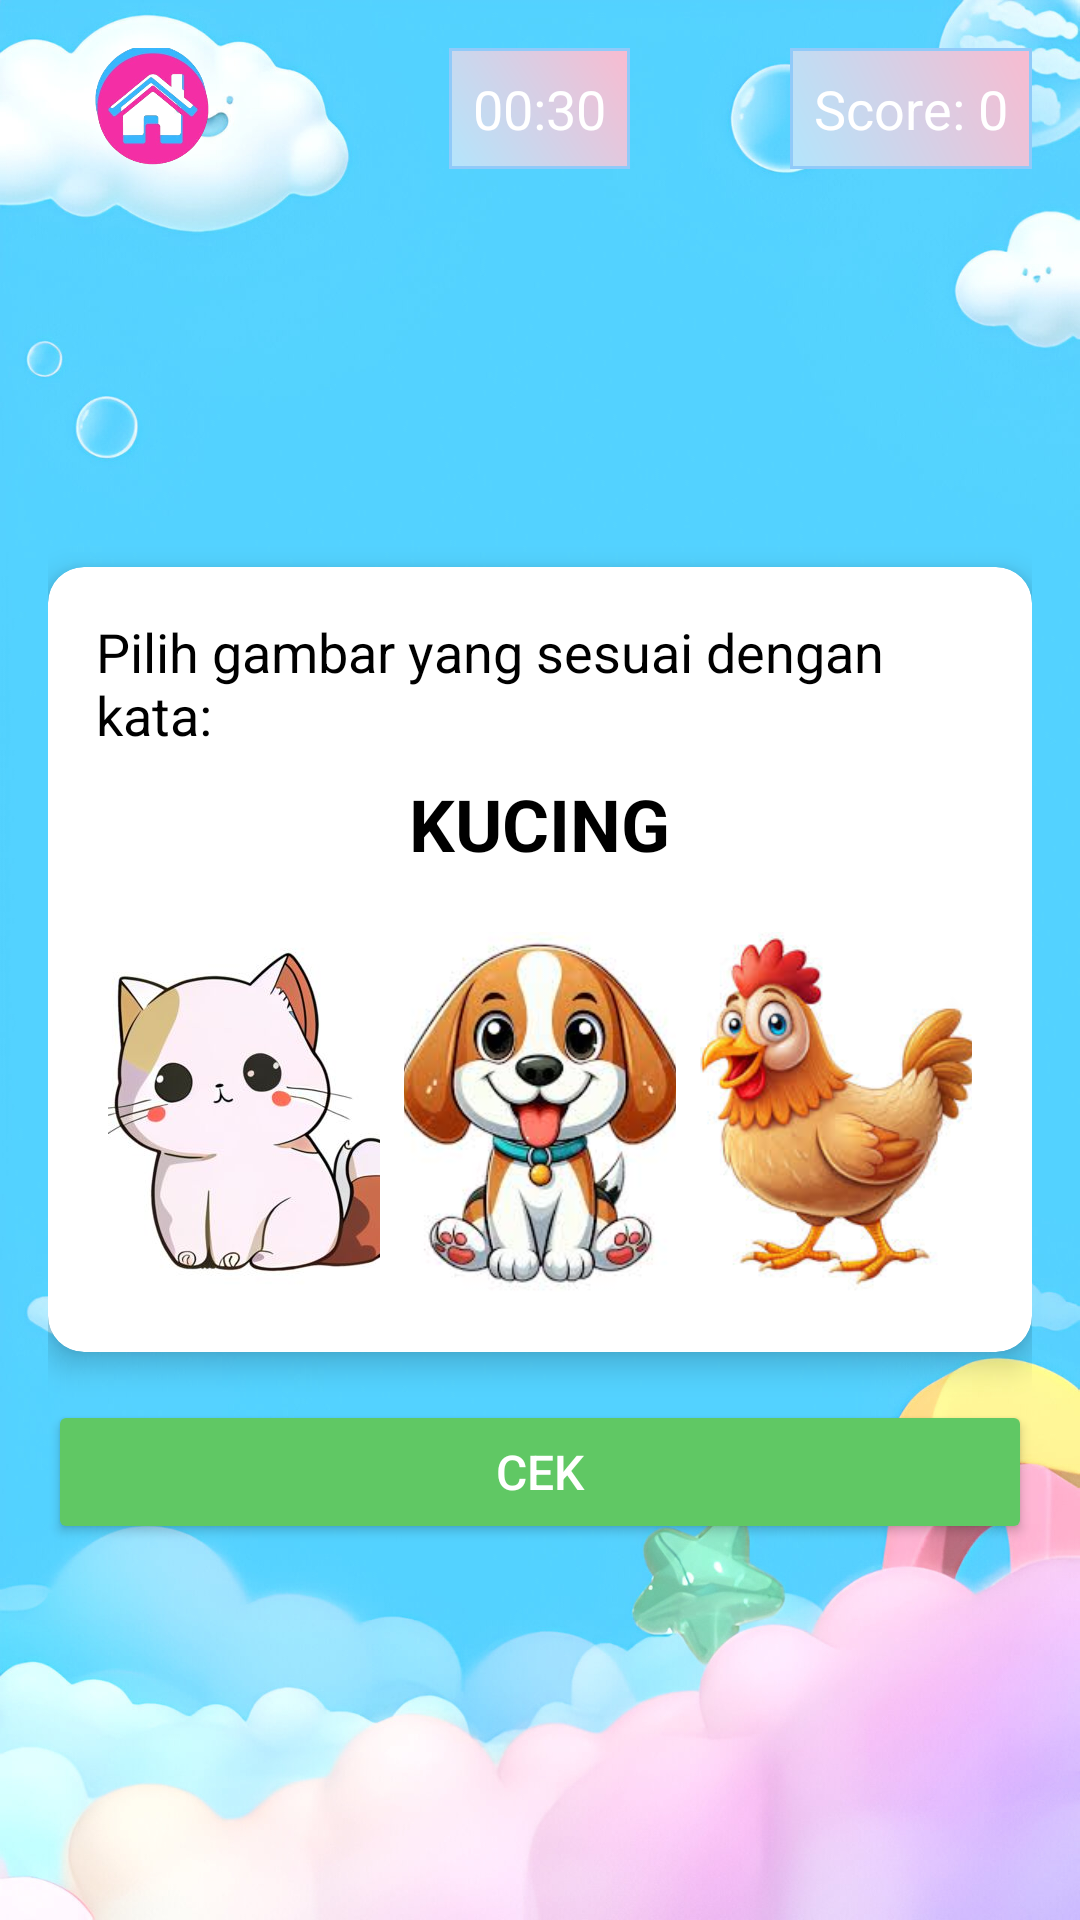

Write the Android layout XML for this screen, with the resource values it uses.
<!-- AndroidManifest.xml: application theme Theme.GameByNa -->
<!-- res/layout/activity_level1_tgactivity.xml -->
<?xml version="1.0" encoding="utf-8"?>
<RelativeLayout xmlns:android="http://schemas.android.com/apk/res/android"
    xmlns:app="http://schemas.android.com/apk/res-auto"
    xmlns:tools="http://schemas.android.com/tools"
    android:id="@+id/main"
    android:layout_width="match_parent"
    android:layout_height="match_parent"
    android:padding="16dp"
    android:background="@drawable/background">

    
    <Button
        android:id="@+id/btn_pause"
        android:layout_width="70dp"
        android:layout_height="70dp"
        android:layout_alignParentStart="true"
        android:layout_alignParentTop="true"
        android:layout_marginTop="-15dp"
        android:background="@drawable/home"
        android:contentDescription="Back" />

    
    <TextView
        android:id="@+id/text_timer"
        android:layout_width="wrap_content"
        android:layout_height="wrap_content"
        android:layout_alignParentTop="true"
        android:layout_centerHorizontal="true"
        android:padding="8dp"
        android:background="@drawable/edittx"
        android:text="00:30"
        android:textSize="18sp"
        android:textColor="@android:color/white" />

    
    <TextView
        android:id="@+id/text_score"
        android:layout_width="wrap_content"
        android:layout_height="wrap_content"
        android:layout_alignParentTop="true"
        android:layout_alignParentEnd="true"
        android:padding="8dp"
        android:background="@drawable/edittx"
        android:text="Score: 0"
        android:textSize="18sp"
        android:textColor="@android:color/white" />

    
    <androidx.cardview.widget.CardView
        android:id="@+id/main_card"
        android:layout_width="match_parent"
        android:layout_height="wrap_content"
        android:layout_centerInParent="true"
        app:cardCornerRadius="12dp"
        app:cardElevation="6dp">

        <LinearLayout
            android:layout_width="match_parent"
            android:layout_height="wrap_content"
            android:orientation="vertical"
            android:gravity="center_horizontal"
            android:padding="16dp">

            
            <TextView
                android:id="@+id/text_question"
                android:layout_width="wrap_content"
                android:layout_height="wrap_content"
                android:text="Pilih gambar yang sesuai dengan kata:"
                android:textSize="18sp"
                android:textColor="@android:color/black" />

            <TextView
                android:id="@+id/text_word"
                android:layout_width="wrap_content"
                android:layout_height="wrap_content"
                android:layout_marginTop="8dp"
                android:text="KUCING"
                android:textSize="24sp"
                android:textStyle="bold"
                android:textColor="@android:color/black" />

            
            <GridLayout
                android:id="@+id/grid_images"
                android:layout_width="match_parent"
                android:layout_height="wrap_content"
                android:layout_marginTop="16dp"
                android:columnCount="3"
                android:rowCount="1"
                android:useDefaultMargins="true"
                android:alignmentMode="alignMargins"
                android:gravity="center">

                <ImageButton
                    android:id="@+id/btn_image_1"
                    android:layout_width="0dp"
                    android:layout_height="120dp"
                    android:layout_columnWeight="1"
                    android:scaleType="centerCrop"
                    android:background="@null"
                    android:src="@drawable/kucing"
                    android:contentDescription="Gambar 1" />

                <ImageButton
                    android:id="@+id/btn_image_2"
                    android:layout_width="0dp"
                    android:layout_height="120dp"
                    android:layout_columnWeight="1"
                    android:scaleType="centerCrop"
                    android:background="@null"
                    android:src="@drawable/anjing"
                    android:contentDescription="Gambar 2" />

                <ImageButton
                    android:id="@+id/btn_image_3"
                    android:layout_width="0dp"
                    android:layout_height="120dp"
                    android:layout_columnWeight="1"
                    android:scaleType="centerCrop"
                    android:background="@null"
                    android:src="@drawable/ayam"
                    android:contentDescription="Gambar 3" />
            </GridLayout>
        </LinearLayout>
    </androidx.cardview.widget.CardView>

    
    <Button
        android:id="@+id/btn_check"
        android:layout_width="match_parent"
        android:layout_height="48dp"
        android:layout_below="@id/main_card"
        android:layout_marginTop="16dp"
        android:text="CEK"
        android:textAllCaps="false"
        android:backgroundTint="#60C864"
        android:textSize="16sp"
        android:textColor="@android:color/white" />
</RelativeLayout>
<!-- resources referenced by this layout -->
<resources>
  <!-- drawable anjing: jpeg bitmap (drawable, 9756 bytes) -->
  <!-- drawable ayam: jpeg bitmap (drawable, 8899 bytes) -->
  <!-- drawable background: jpg bitmap (drawable, 381146 bytes) -->
  <!-- drawable edittx (drawable) -->
  <?xml version="1.0" encoding="utf-8"?>
  <shape xmlns:android="http://schemas.android.com/apk/res/android"
      android:shape="rectangle">
  
      
      <gradient
          android:startColor="#B3E5FC"
      android:endColor="#F8BBD0"
      android:angle="45" />
  
      
      <stroke
          android:width="1dp"
          android:color="#90CAF9" />
  
      
      <corners android:radius="0dp" />
  
      
      <padding
          android:left="12dp"
          android:top="8dp"
          android:right="12dp"
          android:bottom="8dp" />
  </shape>
  <!-- drawable home: png bitmap (drawable, 86903 bytes) -->
  <!-- drawable kucing: jpg bitmap (drawable, 14396 bytes) -->
  <style name="Theme.GameByNa" parent="Base.Theme.GameByNa" />
  <style name="Base.Theme.GameByNa" parent="Theme.AppCompat.Light.NoActionBar">
          
          
      </style>
</resources>
